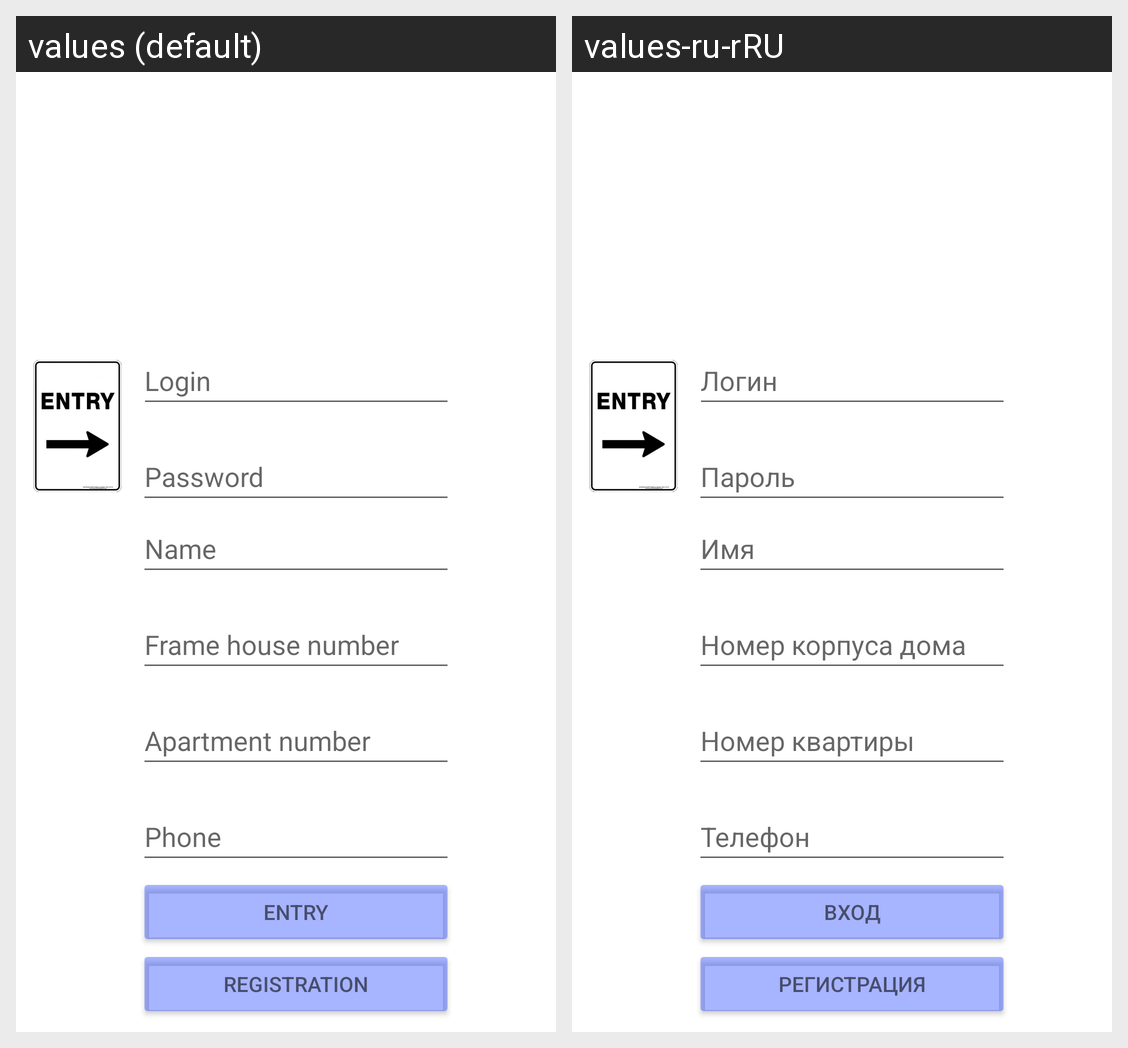

Strings drawn on this Android screen and how each of the app's shown locales translates them:
Android screen res/layout/activity_sing_in_up.xml rendered under 2 locales, left to right: values (default), values-ru-rRU. Device: Nexus 5 (rendered at 1080×1920; each locale shown at half size, 540×960, under a caption strip naming it); theme Theme.RegistrLoginForBarrier.
Strings drawn on this screen, with the default value and each locale's value (text and hints the layout hard-codes, and strings that could not be matched under every locale, appear in the picture but are not listed):

phone
  values: Phone
  values-ru-rRU: Телефон

login
  values: Login
  values-ru-rRU: Логин

password
  values: Password
  values-ru-rRU: Пароль

name
  values: Name
  values-ru-rRU: Имя

frame_house_number
  values: Frame house number
  values-ru-rRU: Номер корпуса дома

apartment_number
  values: Apartment number
  values-ru-rRU: Номер квартиры

entry
  values: Entry
  values-ru-rRU: Вход

registration
  values: Registration
  values-ru-rRU: Регистрация
